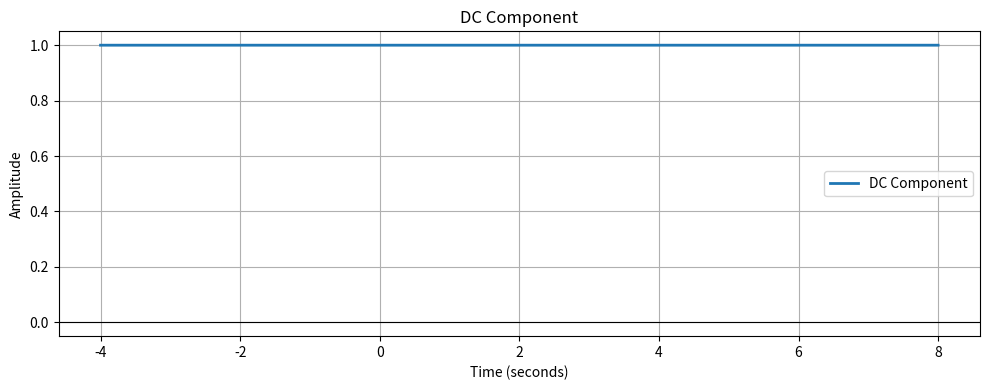
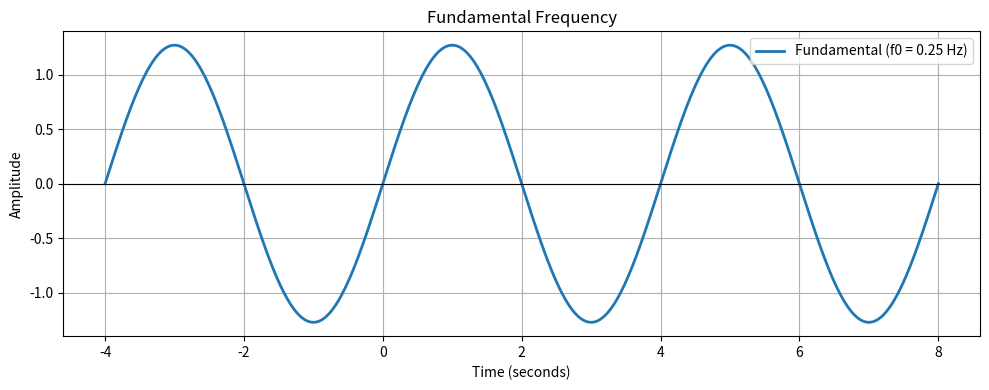
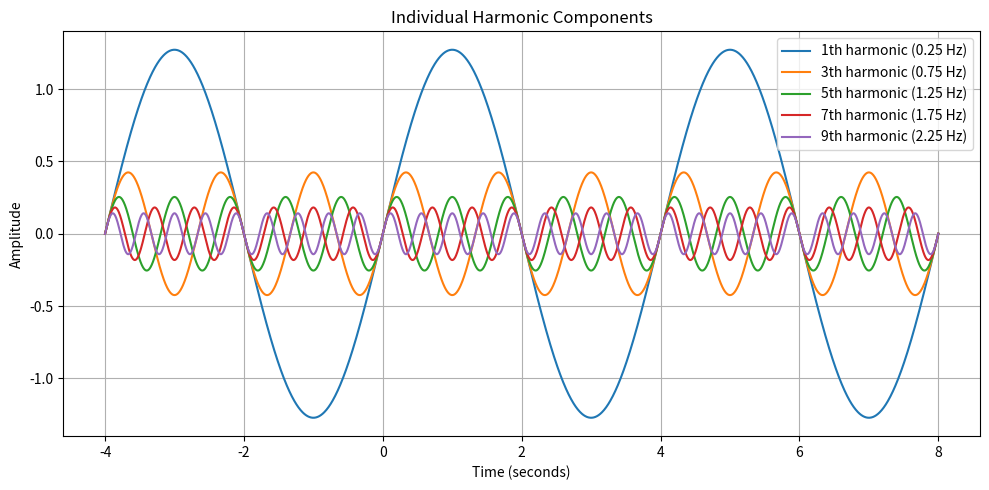
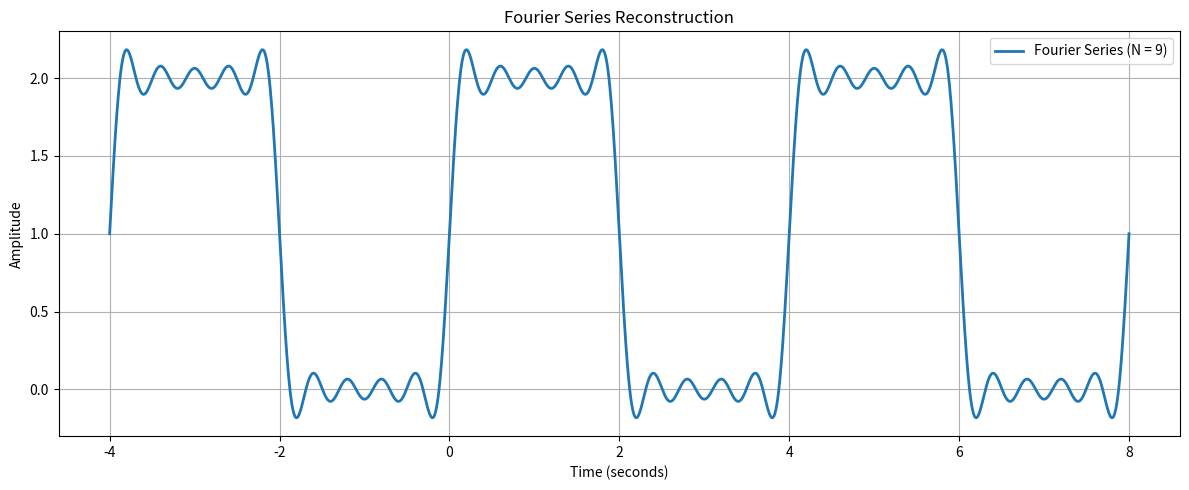
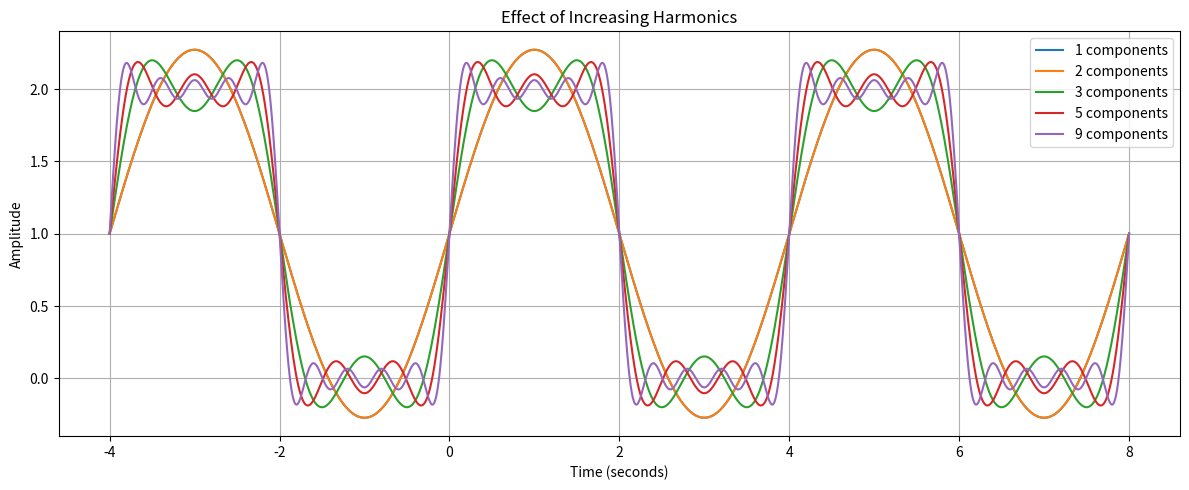

These figures' Python source, in order:

import numpy as np
import matplotlib.pyplot as plt

# ==========================================
# Fourier Series Visualization
# ==========================================

# Signal parameters
T = 4.0
f0 = 1 / T
w0 = 2 * np.pi / T

DC = 1.0
A = 1.0

# Time axis
t = np.linspace(-T, 2*T, 2000)

# Number of harmonics
N = 9

# ==========================================
# Individual components
# ==========================================

components = []

for n in range(1, N + 1):
    component = (4*A / (np.pi*n)) * np.sin(
        n * w0 * t
    ) if n % 2 == 1 else np.zeros_like(t)

    components.append(component)

# ==========================================
# Fourier Series reconstruction
# ==========================================

x = DC * np.ones_like(t)

for component in components:
    x += component

# ==========================================
# Plot 1: DC Component
# ==========================================

plt.figure(figsize=(10, 4))

plt.plot(t, DC * np.ones_like(t), linewidth=2,
         label="DC Component")

plt.axhline(0, color='black', linewidth=0.8)
plt.title("DC Component")
plt.xlabel("Time (seconds)")
plt.ylabel("Amplitude")
plt.grid(True)
plt.legend()
plt.tight_layout()
plt.show()

# ==========================================
# Plot 2: Fundamental Frequency
# ==========================================

plt.figure(figsize=(10, 4))

plt.plot(t, components[0], linewidth=2,
         label=f"Fundamental (f0 = {f0} Hz)")

plt.axhline(0, color='black', linewidth=0.8)
plt.title("Fundamental Frequency")
plt.xlabel("Time (seconds)")
plt.ylabel("Amplitude")
plt.grid(True)
plt.legend()
plt.tight_layout()
plt.show()

# ==========================================
# Plot 3: Harmonics
# ==========================================

plt.figure(figsize=(10, 5))

for n in [1, 3, 5, 7, 9]:
    plt.plot(
        t,
        components[n-1],
        label=f"{n}th harmonic ({n*f0:.2f} Hz)"
    )

plt.title("Individual Harmonic Components")
plt.xlabel("Time (seconds)")
plt.ylabel("Amplitude")
plt.grid(True)
plt.legend()
plt.tight_layout()
plt.show()

# ==========================================
# Plot 4: Fourier Series Reconstruction
# ==========================================

plt.figure(figsize=(12, 5))

plt.plot(t, x, linewidth=2,
         label=f"Fourier Series (N = {N})")

plt.title("Fourier Series Reconstruction")
plt.xlabel("Time (seconds)")
plt.ylabel("Amplitude")
plt.grid(True)
plt.legend()
plt.tight_layout()
plt.show()

# ==========================================
# Plot 5: Effect of Adding Harmonics
# ==========================================

plt.figure(figsize=(12, 5))

for count in [1, 2, 3, 5, 9]:
    result = DC * np.ones_like(t)

    for component in components[:count]:
        result += component

    plt.plot(t, result, label=f"{count} components")

plt.title("Effect of Increasing Harmonics")
plt.xlabel("Time (seconds)")
plt.ylabel("Amplitude")
plt.grid(True)
plt.legend()
plt.tight_layout()
plt.show()
